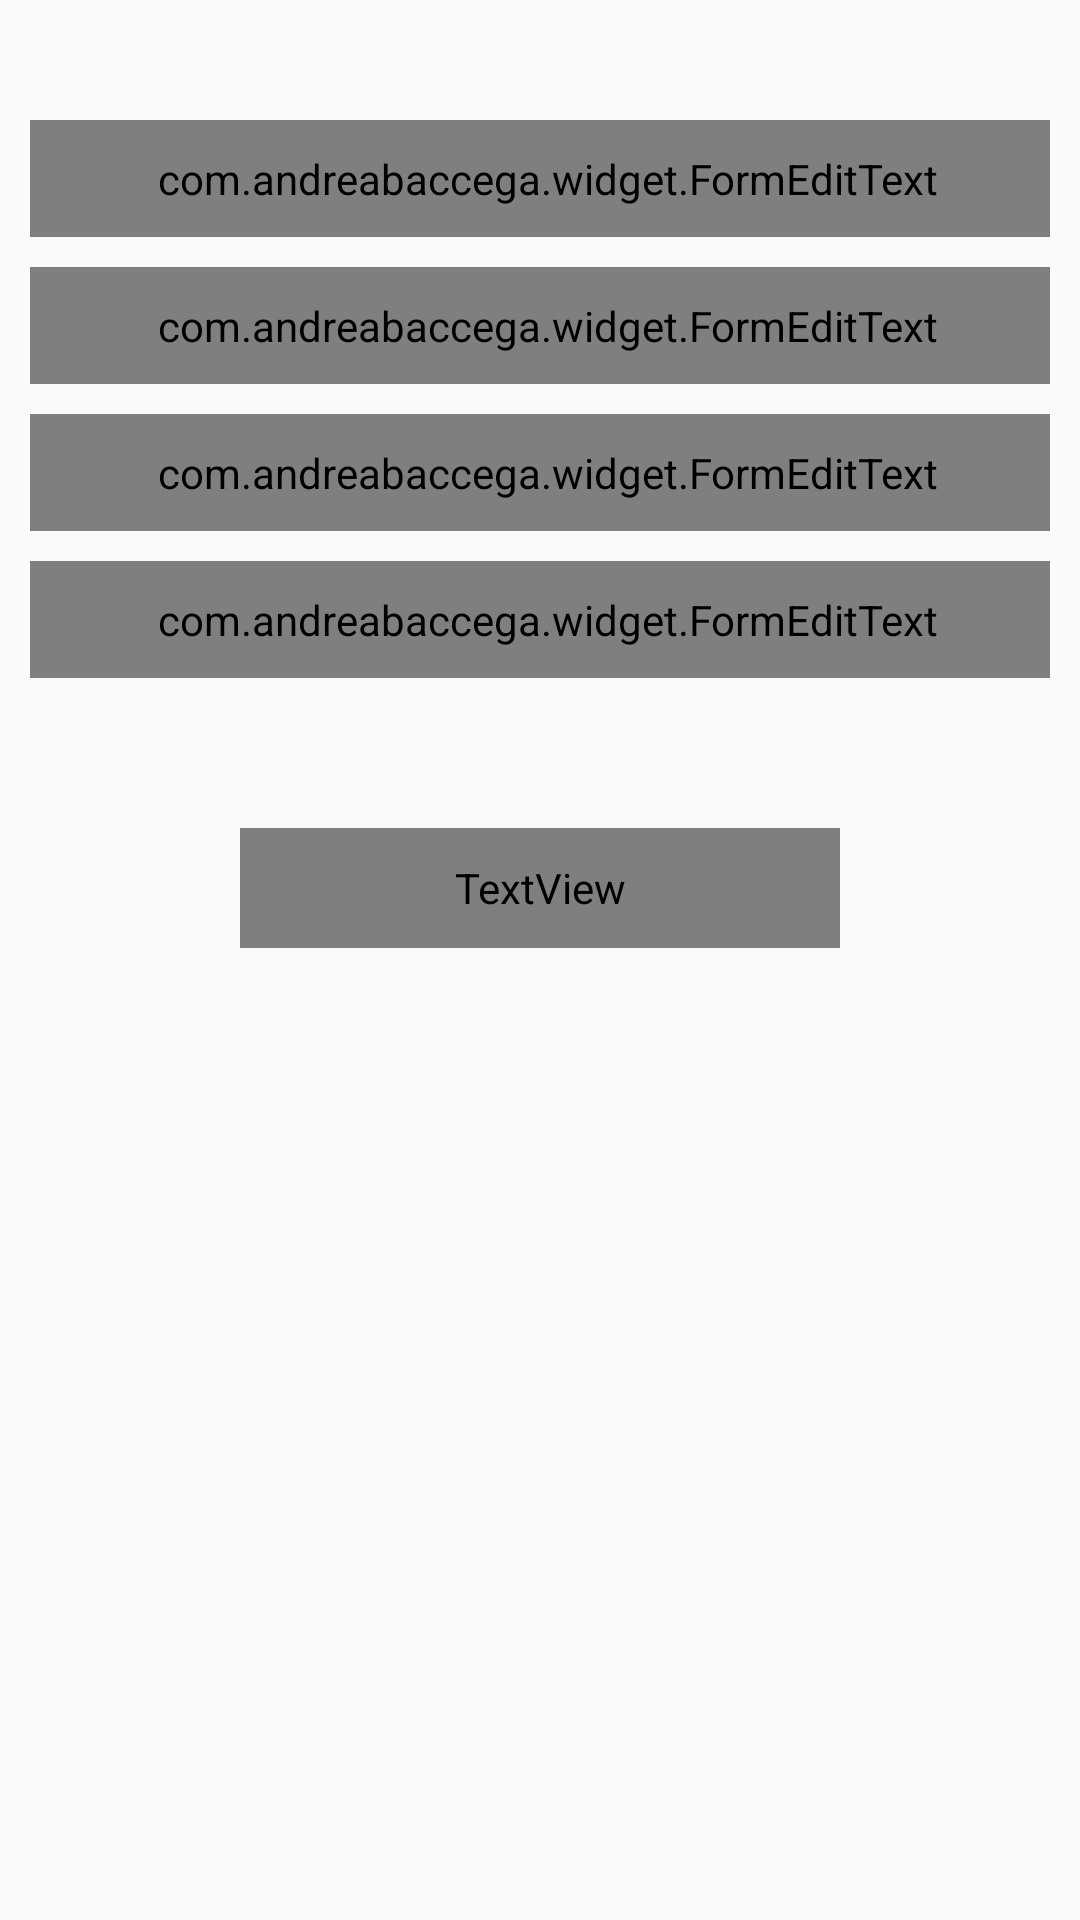

Write the Android layout XML for this screen, with the resource values it uses.
<!-- AndroidManifest.xml: application theme AppTheme -->
<!-- res/layout/fragment_checkout.xml -->
<?xml version="1.0" encoding="utf-8"?>
<androidx.core.widget.NestedScrollView
    xmlns:android="http://schemas.android.com/apk/res/android"
    xmlns:tools="http://schemas.android.com/tools"
    android:layout_width="match_parent"
    android:layout_height="match_parent"
    xmlns:whatever="http://schemas.android.com/apk/res-auto"
    tools:context=".Fragment.Checkout">

    <LinearLayout
        android:layout_width="match_parent"
        android:layout_height="wrap_content"
        android:orientation="vertical"
        android:padding="10dp">

        <com.google.android.material.textfield.TextInputLayout
            android:layout_width="match_parent"
            android:layout_height="wrap_content"
            android:layout_gravity="center"
            android:layout_marginTop="30dp"
            whatever:boxCornerRadiusBottomEnd="5dp"
            whatever:boxCornerRadiusBottomStart="5dp"
            whatever:boxCornerRadiusTopEnd="5dp"
            whatever:boxCornerRadiusTopStart="5dp"
            android:gravity="center"
            whatever:boxStrokeColor="@color/light_black"
            style="@style/Widget.MaterialComponents.TextInputLayout.OutlinedBox"
            android:textColorHint="@color/light_black">

            <com.andreabaccega.widget.FormEditText
                android:id="@+id/customerName"
                android:layout_width="match_parent"
                android:layout_height="wrap_content"
                android:drawablePadding="10dp"
                android:drawableTint="@color/light_black"
                android:fontFamily="@font/poppinsregular"
                android:hint="Customer Name"
                android:imeOptions="actionNext"
                android:inputType="text"
                android:paddingStart="15dp"
                android:paddingTop="10dp"
                android:paddingBottom="10dp"
                android:paddingEnd="10dp"
                android:enabled="false"
                android:singleLine="true"
                android:textColor="@color/black"
                android:textColorHint="@color/light_black"
                android:textSize="15sp"
                tools:ignore="HardcodedText"
                whatever:emptyErrorString="Please Fill This"
                whatever:testErrorString="Enter Valid Customer Name" />

        </com.google.android.material.textfield.TextInputLayout>

        <com.google.android.material.textfield.TextInputLayout
            android:layout_width="match_parent"
            android:layout_height="wrap_content"
            android:layout_gravity="center"
            android:layout_marginTop="10dp"
            whatever:boxCornerRadiusBottomEnd="5dp"
            whatever:boxCornerRadiusBottomStart="5dp"
            whatever:boxCornerRadiusTopEnd="5dp"
            whatever:boxCornerRadiusTopStart="5dp"
            android:gravity="center"
            whatever:boxStrokeColor="@color/light_black"
            style="@style/Widget.MaterialComponents.TextInputLayout.OutlinedBox"
            android:textColorHint="@color/light_black">

            <com.andreabaccega.widget.FormEditText
                android:id="@+id/customerMobile"
                android:layout_width="match_parent"
                android:layout_height="wrap_content"
                android:drawablePadding="10dp"
                android:drawableTint="@color/light_black"
                android:fontFamily="@font/poppinsregular"
                android:hint="Customer Mobile"
                android:imeOptions="actionNext"
                android:inputType="numberDecimal"
                android:digits="0123456789"
                android:paddingStart="15dp"
                android:paddingTop="10dp"
                android:enabled="false"
                android:paddingBottom="10dp"
                android:paddingEnd="10dp"
                android:singleLine="true"
                android:textColor="@color/black"
                android:textColorHint="@color/light_black"
                android:textSize="15sp"
                tools:ignore="HardcodedText"
                whatever:emptyErrorString="Please Fill This"
                whatever:testErrorString="Enter Valid Customer Mobile" />

        </com.google.android.material.textfield.TextInputLayout>

        <com.google.android.material.textfield.TextInputLayout
            android:layout_width="match_parent"
            android:layout_height="wrap_content"
            android:layout_gravity="center"
            android:layout_marginTop="10dp"
            whatever:boxCornerRadiusBottomEnd="5dp"
            whatever:boxCornerRadiusBottomStart="5dp"
            whatever:boxCornerRadiusTopEnd="5dp"
            whatever:boxCornerRadiusTopStart="5dp"
            android:gravity="center"
            whatever:boxStrokeColor="@color/light_black"
            style="@style/Widget.MaterialComponents.TextInputLayout.OutlinedBox"
            android:textColorHint="@color/light_black">

            <com.andreabaccega.widget.FormEditText
                android:id="@+id/customerAddress"
                android:layout_width="match_parent"
                android:layout_height="wrap_content"
                android:drawablePadding="10dp"
                android:drawableTint="@color/light_black"
                android:fontFamily="@font/poppinsregular"
                android:hint="Customer Address"
                android:imeOptions="actionNext"
                android:inputType="textMultiLine"
                android:paddingStart="15dp"
                android:paddingTop="10dp"
                android:enabled="false"
                android:paddingBottom="10dp"
                android:paddingEnd="10dp"
                android:singleLine="true"
                android:textColor="@color/black"
                android:textColorHint="@color/light_black"
                android:textSize="15sp"
                tools:ignore="HardcodedText"
                whatever:emptyErrorString="Please Fill This"
                whatever:testErrorString="Enter Valid Customer Address" />

        </com.google.android.material.textfield.TextInputLayout>

        <com.google.android.material.textfield.TextInputLayout
            android:layout_width="match_parent"
            android:layout_height="wrap_content"
            android:layout_gravity="center"
            android:layout_marginTop="10dp"
            whatever:boxCornerRadiusBottomEnd="5dp"
            whatever:boxCornerRadiusBottomStart="5dp"
            whatever:boxCornerRadiusTopEnd="5dp"
            whatever:boxCornerRadiusTopStart="5dp"
            android:gravity="center"
            whatever:boxStrokeColor="@color/light_black"
            style="@style/Widget.MaterialComponents.TextInputLayout.OutlinedBox"
            android:textColorHint="@color/light_black">

            <com.andreabaccega.widget.FormEditText
                android:id="@+id/totalAmount"
                android:layout_width="match_parent"
                android:layout_height="wrap_content"
                android:drawableStart="@drawable/rupee"
                android:drawablePadding="10dp"
                android:drawableTint="@color/black"
                android:fontFamily="@font/poppinsregular"
                android:hint="Total Amount"
                android:imeOptions="actionNext"
                android:inputType="numberDecimal"
                android:enabled="false"
                android:digits="0123456789"
                android:paddingStart="15dp"
                android:paddingTop="10dp"
                android:paddingBottom="10dp"
                android:paddingEnd="10dp"
                android:singleLine="true"
                android:textColor="@color/black"
                android:textColorHint="@color/light_black"
                android:textSize="15sp"
                tools:ignore="HardcodedText"
                whatever:emptyErrorString="Please Fill This"
                whatever:testErrorString="Enter Valid Amount" />

        </com.google.android.material.textfield.TextInputLayout>


        <TextView
            android:id="@+id/placeOrder"
            android:layout_width="200dp"
            android:layout_height="40dp"
            android:layout_gravity="center"
            android:layout_marginTop="50dp"
            android:layout_marginBottom="40dp"
            android:background="@drawable/updateborder"
            android:drawablePadding="50dp"
            android:drawableTint="@color/white"
            android:fontFamily="@font/poppinsmedium"
            android:gravity="center"
            android:padding="5dp"
            android:text="Place Order"
            android:textColor="@color/white"
            android:textSize="20sp"
            tools:ignore="HardcodedText,RtlHardcoded,UnusedAttribute" />


    </LinearLayout>

</androidx.core.widget.NestedScrollView>
<!-- resources referenced by this layout -->
<resources>
  <color name="black">#000</color>
  <color name="light_black">#4a4a4a</color>
  <color name="white">#fff</color>
  <style name="AppTheme" parent="Theme.MaterialComponents.Light.NoActionBar">
          
          <item name="colorPrimary">@color/colorPrimary</item>
          <item name="colorPrimaryDark">@color/colorPrimaryDark</item>
          <item name="colorAccent">@color/colorAccent</item>
          <item name="otpViewStyle">@style/OtpWidget.OtpView</item>
          <item name="android:windowNoTitle">true</item>
          <item name="android:windowActionBar">false</item>
          <item name="android:windowBackground">#FAFAFA</item>
  
      </style>
  <color name="colorPrimary">#3fb547</color>
  <color name="colorPrimaryDark">#060505</color>
  <color name="colorAccent">#221e1f</color>
</resources>
